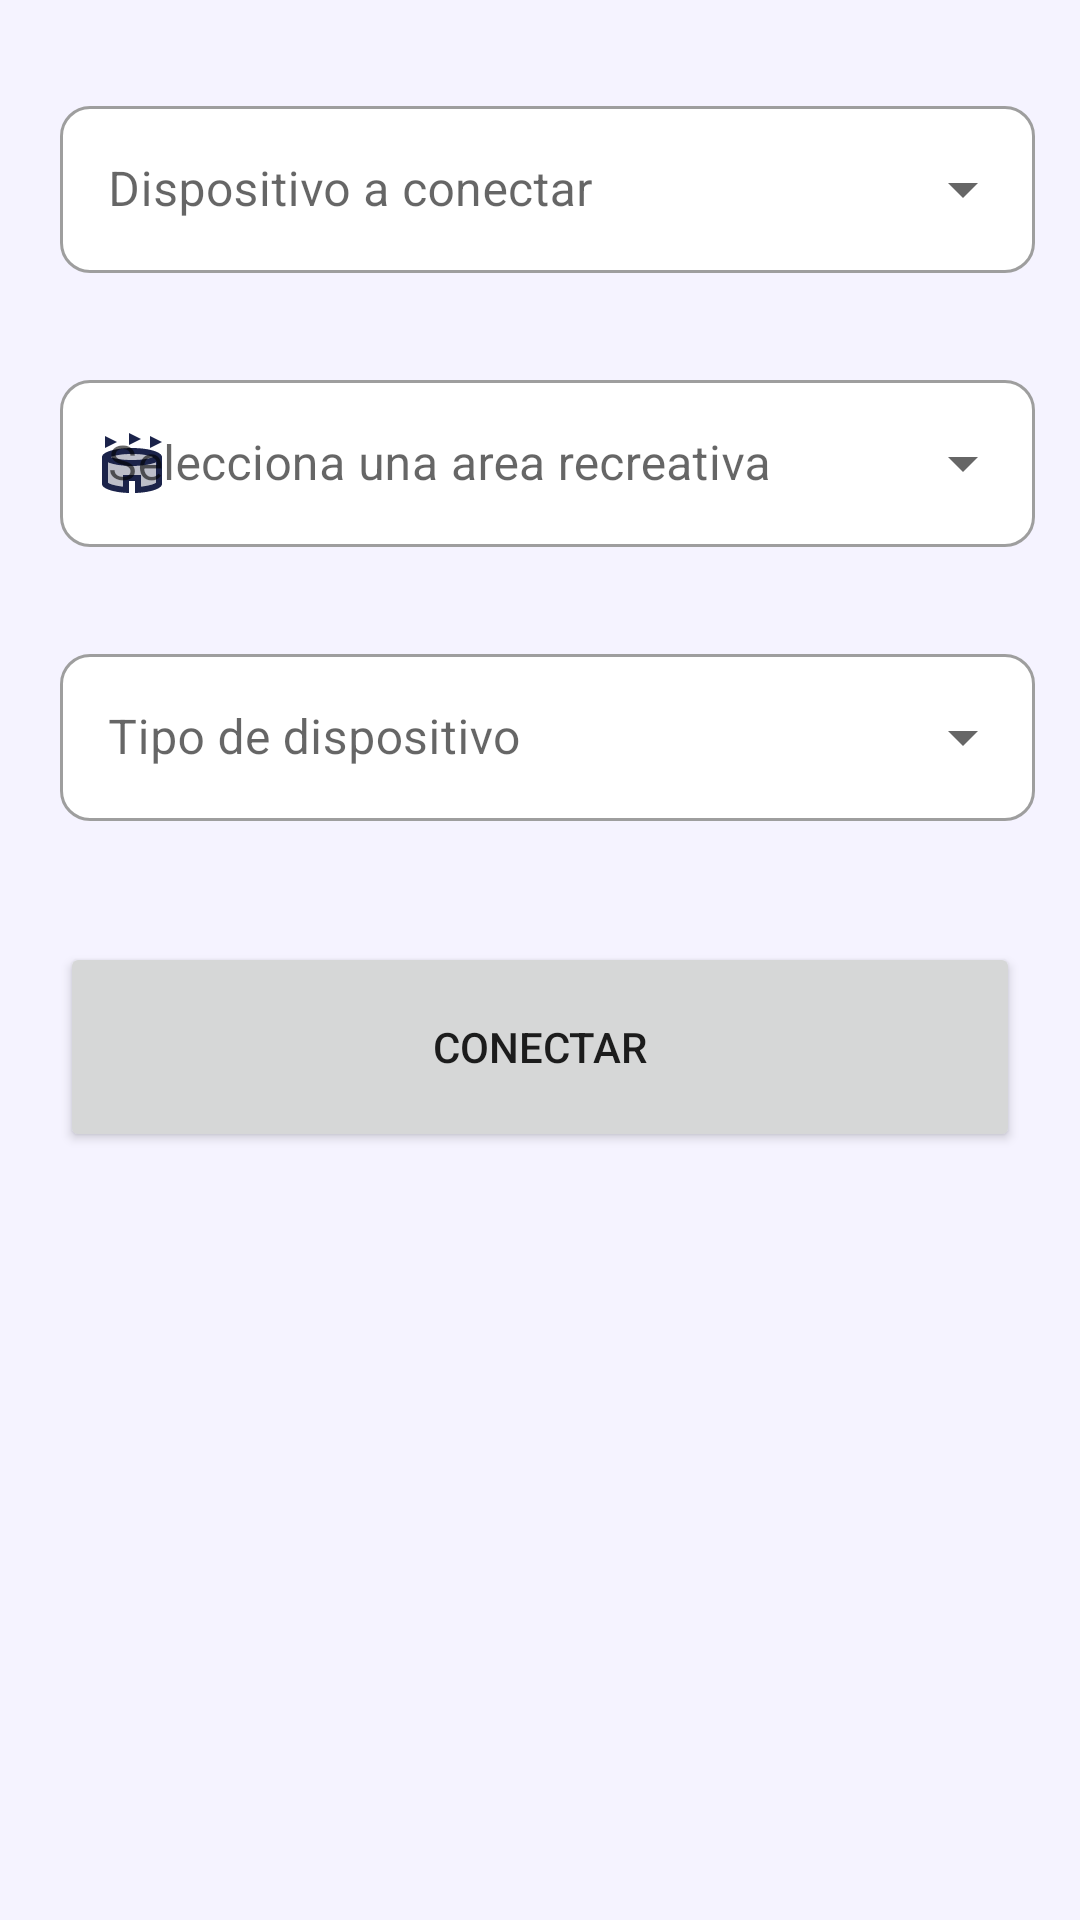

Here is an Android app screen rendered from its layout file. Give the layout XML and the strings, colors and styles it references.
<!-- AndroidManifest.xml: application theme Theme.AccesControl -->
<!-- res/layout/activity_configurar.xml -->
<?xml version="1.0" encoding="utf-8"?>
<ScrollView xmlns:android="http://schemas.android.com/apk/res/android"
    xmlns:app="http://schemas.android.com/apk/res-auto"
    xmlns:tools="http://schemas.android.com/tools"
    android:layout_width="match_parent"
    android:layout_height="match_parent"
    android:background="@color/secondary_blue"
    tools:context=".ConfigurarActivity"
    tools:ignore="SpeakableTextPresentCheck">

    <LinearLayout
        android:layout_width="match_parent"
        android:layout_height="match_parent"
        android:orientation="vertical">

        <com.google.android.material.textfield.TextInputLayout
            android:id="@+id/textInputLayoutDispositivosConectar"
            style="@style/Widget.MaterialComponents.TextInputLayout.OutlinedBox.ExposedDropdownMenu"
            android:layout_width="match_parent"
            android:layout_height="match_parent"
            android:layout_marginStart="20dp"
            android:layout_marginTop="30dp"
            android:layout_marginEnd="15dp"
            android:layout_marginBottom="10dp"
            android:backgroundTint="@color/principal_blue"
            app:boxBackgroundColor="@color/white"
            app:boxCornerRadiusBottomEnd="10dp"
            app:boxCornerRadiusBottomStart="10dp"
            app:boxCornerRadiusTopEnd="10dp"
            app:boxCornerRadiusTopStart="10dp"
            app:errorEnabled="true"
            app:layout_constraintBottom_toTopOf="@+id/guideline10"
            app:layout_constraintEnd_toEndOf="parent"
            app:layout_constraintStart_toStartOf="parent"
            app:layout_constraintTop_toTopOf="parent"
            app:startIconDrawable="@drawable/ic_twotone_bluetooth_24"
            app:startIconTint="@color/principal_blue">

            <AutoCompleteTextView
                android:layout_width="match_parent"
                android:layout_height="wrap_content"
                android:hint="Dispositivo a conectar"
                android:inputType="none"
                tools:ignore="TextContrastCheck" />

        </com.google.android.material.textfield.TextInputLayout>

        <com.google.android.material.textfield.TextInputLayout
            android:id="@+id/textInputLayoutAreaRecreativa"
            style="@style/Widget.MaterialComponents.TextInputLayout.OutlinedBox.ExposedDropdownMenu"
            android:layout_width="match_parent"
            android:layout_height="match_parent"
            android:layout_marginStart="20dp"
            android:layout_marginEnd="15dp"
            android:layout_marginBottom="10dp"
            android:backgroundTint="@color/principal_blue"
            app:boxBackgroundColor="@color/white"
            app:boxCornerRadiusBottomEnd="10dp"
            app:boxCornerRadiusBottomStart="10dp"
            app:boxCornerRadiusTopEnd="10dp"
            app:boxCornerRadiusTopStart="10dp"
            app:errorEnabled="true"
            app:layout_constraintBottom_toTopOf="@+id/guideline10"
            app:layout_constraintEnd_toEndOf="parent"
            app:layout_constraintStart_toStartOf="parent"
            app:layout_constraintTop_toTopOf="parent"
            app:startIconDrawable="@drawable/ic_twotone_stadium_24"
            app:startIconTint="@color/principal_blue">

            <AutoCompleteTextView
                android:layout_width="match_parent"
                android:layout_height="wrap_content"
                android:hint="Selecciona una area recreativa"
                android:inputType="none"
                tools:ignore="TextContrastCheck" />

        </com.google.android.material.textfield.TextInputLayout>

        <com.google.android.material.textfield.TextInputLayout
            android:id="@+id/textInputLayoutTipoDispositivos"
            style="@style/Widget.MaterialComponents.TextInputLayout.OutlinedBox.ExposedDropdownMenu"
            android:layout_width="match_parent"
            android:layout_height="match_parent"
            android:layout_marginStart="20dp"
            android:layout_marginEnd="15dp"
            android:layout_marginBottom="10dp"
            android:backgroundTint="@color/principal_blue"
            app:boxBackgroundColor="@color/white"
            app:boxCornerRadiusBottomEnd="10dp"
            app:boxCornerRadiusBottomStart="10dp"
            app:boxCornerRadiusTopEnd="10dp"
            app:boxCornerRadiusTopStart="10dp"
            app:errorEnabled="true"
            app:layout_constraintBottom_toTopOf="@+id/guideline10"
            app:layout_constraintEnd_toEndOf="parent"
            app:layout_constraintStart_toStartOf="parent"
            app:layout_constraintTop_toTopOf="parent"
            app:startIconDrawable="@drawable/ic_twotone_aod_24"
            app:startIconTint="@color/principal_blue">

            <AutoCompleteTextView
                android:layout_width="match_parent"
                android:layout_height="wrap_content"
                android:hint="Tipo de dispositivo"
                android:inputType="none"
                tools:ignore="TextContrastCheck" />

        </com.google.android.material.textfield.TextInputLayout>

        <Button
            android:id="@+id/button"
            android:layout_width="match_parent"
            android:layout_height="70dp"
            android:layout_marginStart="20dp"
            android:layout_marginTop="10dp"
            android:layout_marginEnd="20dp"
            android:layout_marginBottom="10dp"
            android:text="Conectar"
            app:cornerRadius="10dp" />
    </LinearLayout>

</ScrollView>
<!-- resources referenced by this layout -->
<resources>
  <color name="principal_blue">#1b234a</color>
  <color name="secondary_blue">#f5f3ff</color>
  <color name="white">#FFFFFFFF</color>
  <!-- drawable ic_twotone_stadium_24 (drawable-v24) -->
  <vector android:height="24dp" android:tint="#000000"
      android:viewportHeight="24" android:viewportWidth="24"
      android:width="24dp" xmlns:android="http://schemas.android.com/apk/res/android">
      <path android:fillAlpha="0.3"
          android:fillColor="@android:color/white"
          android:pathData="M5,10.04C6.38,10.53 8.77,11 12,11s5.62,-0.47 7,-0.96C19,9.86 16.22,9 12,9S5,9.86 5,10.04zM20,11.8c-1.82,0.73 -4.73,1.2 -8,1.2s-6.18,-0.47 -8,-1.2v6.78c0.61,0.41 2.36,1.01 5,1.28V16h6v3.86c2.64,-0.27 4.39,-0.87 5,-1.28V11.8z" android:strokeAlpha="0.3"/>
      <path android:fillColor="@android:color/white" android:pathData="M7,5L3,7V3L7,5zM18,3v4l4,-2L18,3zM11,2v4l4,-2L11,2zM13,18h-2l0,4c-5.05,-0.15 -9,-1.44 -9,-3v-9c0,-1.66 4.48,-3 10,-3s10,1.34 10,3v9c0,1.56 -3.95,2.85 -9,3L13,18zM5,10.04C6.38,10.53 8.77,11 12,11s5.62,-0.47 7,-0.96C19,9.86 16.22,9 12,9S5,9.86 5,10.04zM20,11.8c-1.82,0.73 -4.73,1.2 -8,1.2s-6.18,-0.47 -8,-1.2v6.78c0.61,0.41 2.36,1.01 5,1.28V16h6v3.86c2.64,-0.27 4.39,-0.87 5,-1.28V11.8z"/>
  </vector>
  <style name="Theme.AccesControl" parent="Theme.MaterialComponents.DayNight.DarkActionBar">
          
          <item name="colorPrimary">@color/principal_blue</item>
          <item name="colorPrimaryVariant">@color/principal_blue</item>
          <item name="colorOnPrimary">@color/white</item>
          
          <item name="colorSecondary">@color/teal_200</item>
          <item name="colorSecondaryVariant">@color/teal_700</item>
          <item name="colorOnSecondary">@color/black</item>
          
          <item name="android:statusBarColor">?attr/colorPrimaryVariant</item>
          
      </style>
  <color name="teal_200">#FF03DAC5</color>
  <color name="teal_700">#FF018786</color>
  <color name="black">#FF000000</color>
</resources>
